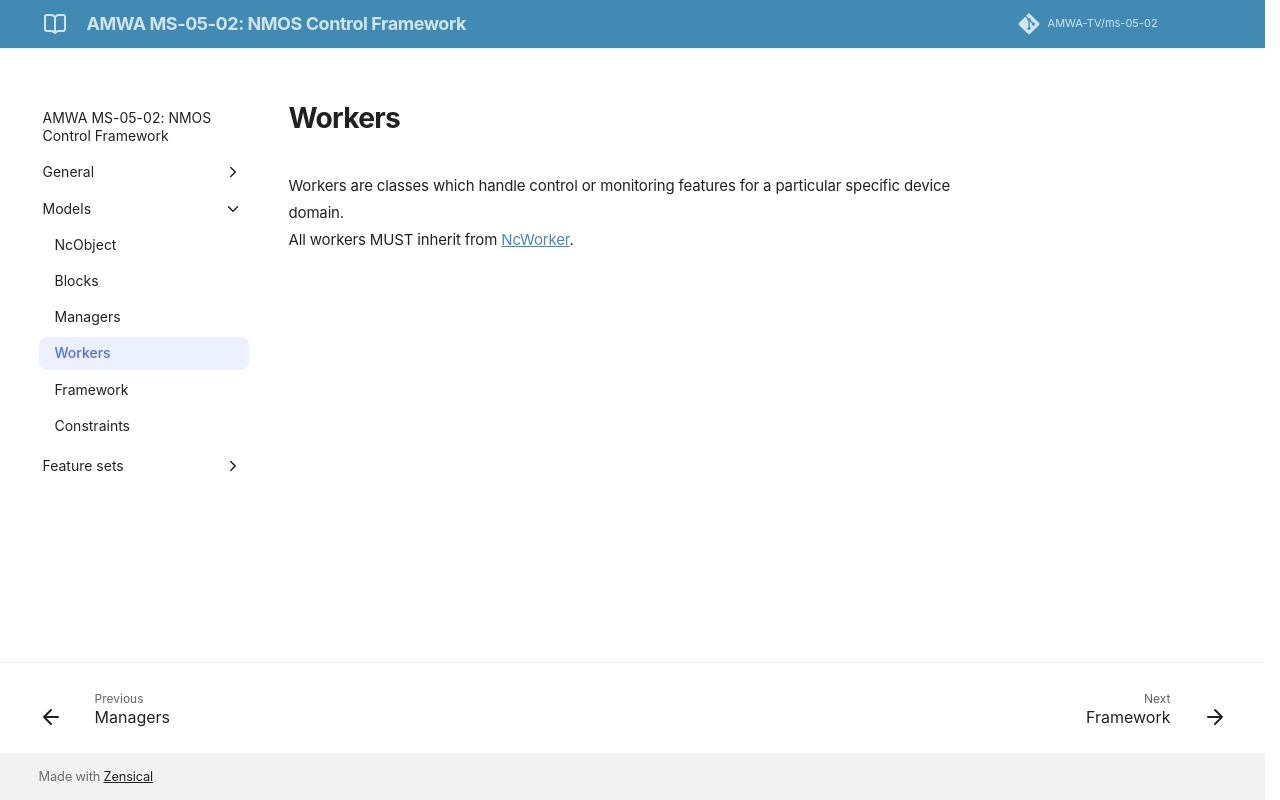

repository: AMWA-TV/ms-05-02 · page: v1.0.0/Workers/index.html · generator: jekyll

# Workers

Workers are classes which handle control or monitoring features for a particular specific device domain.  
All workers MUST inherit from [NcWorker](Framework.md#ncworker).
